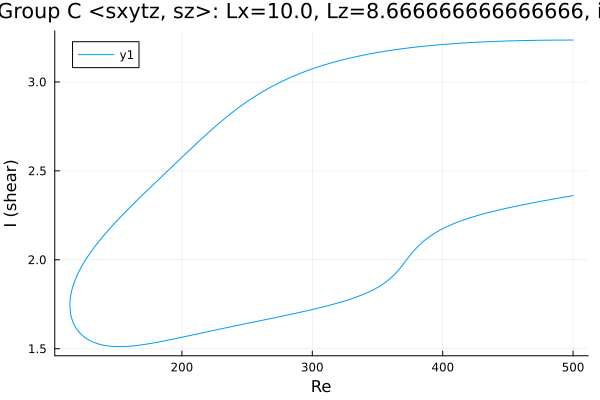

Values plotted in this chart, from the file beside it:
Re, shear
500.0, 3.235
499.6, 3.235
498.2, 3.235
496.8, 3.235
495.4, 3.235
494, 3.235
492.6, 3.235
491.1, 3.235
489.7, 3.235
488.3, 3.235
486.9, 3.235
485.5, 3.235
484.1, 3.235
482.7, 3.235
481.2, 3.235
479.8, 3.235
478.4, 3.235
477, 3.235
475.7, 3.234
474.2, 3.234
472.8, 3.234
471.4, 3.234
470, 3.234
468.6, 3.234
467.2, 3.233
465.8, 3.233
464.3, 3.233
462.9, 3.233
461.5, 3.233
460.1, 3.232
458.7, 3.232
457.3, 3.232
455.9, 3.232
454.4, 3.231
453, 3.231
451.6, 3.231
450.2, 3.23
448.8, 3.23
447.4, 3.23
446, 3.229
444.5, 3.229
443.1, 3.229
441.7, 3.228
440.3, 3.228
438.9, 3.227
437.5, 3.227
436.1, 3.227
434.6, 3.226
433.2, 3.226
431.8, 3.225
430.4, 3.225
429, 3.224
427.6, 3.224
426.2, 3.223
424.7, 3.223
423.3, 3.222
421.9, 3.222
420.5, 3.221
419.1, 3.22
417.7, 3.22
... 551 more rows
